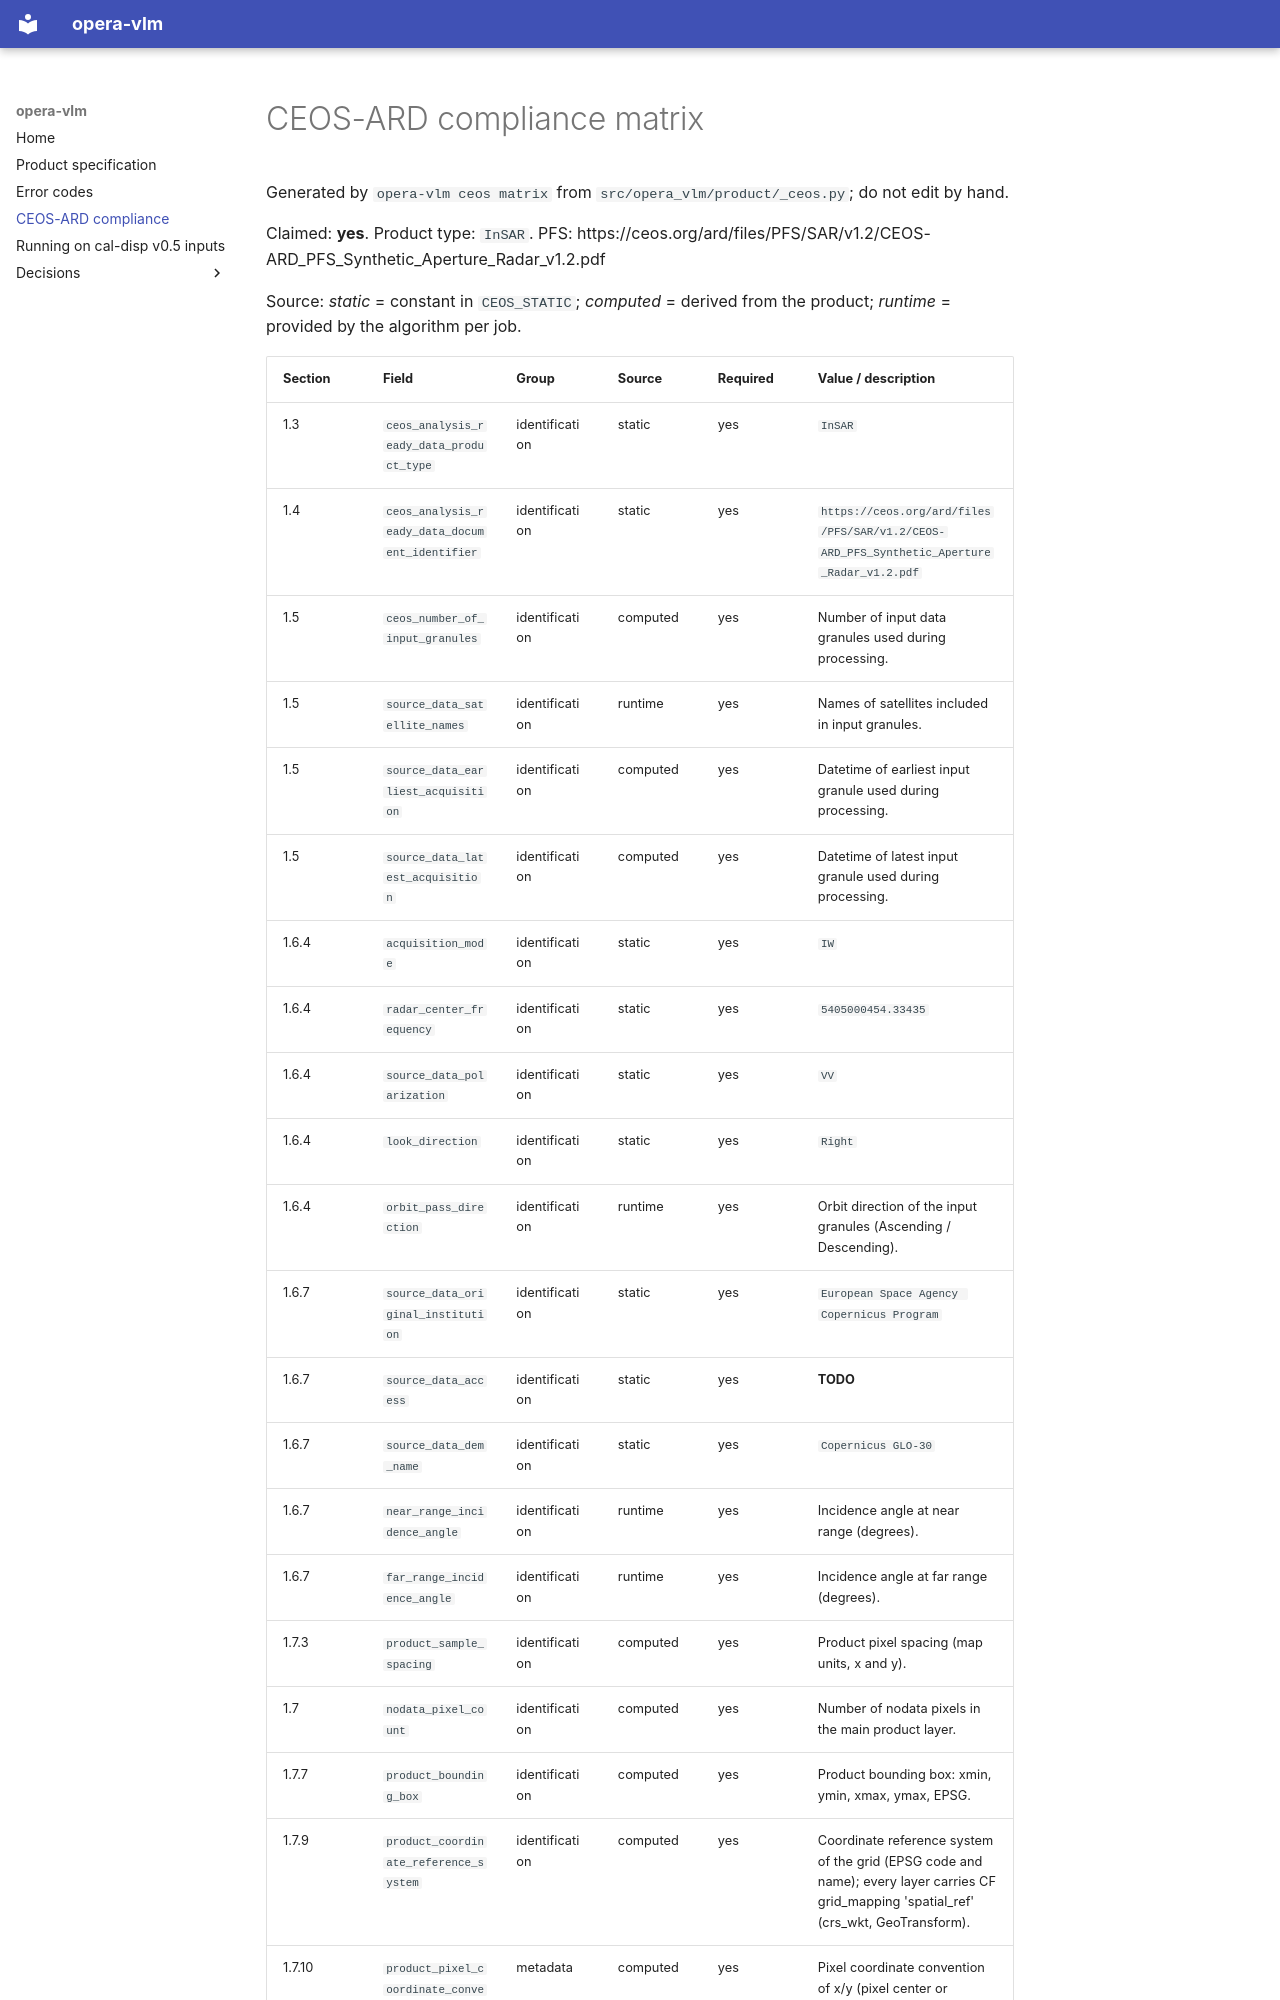

repository: mgovorcin/opera_vlm · page: ceos-compliance/index.html · generator: mkdocs

# CEOS-ARD compliance matrix

Generated by `opera-vlm ceos matrix` from `src/opera_vlm/product/_ceos.py`; do not edit by hand.

Claimed: **yes**. Product type: `InSAR`. PFS: https://ceos.org/ard/files/PFS/SAR/v1.2/CEOS-ARD_PFS_Synthetic_Aperture_Radar_v1.2.pdf

Source: *static* = constant in `CEOS_STATIC`; *computed* = derived from the product; *runtime* = provided by the algorithm per job.
